Run: headless pygame with SDL's dummy video driver; simulated clock (each Clock.tick advances the game by its frame time, no real sleeping); random seed 0; keys injected as events and as key.get_pressed() state; no mouse input.
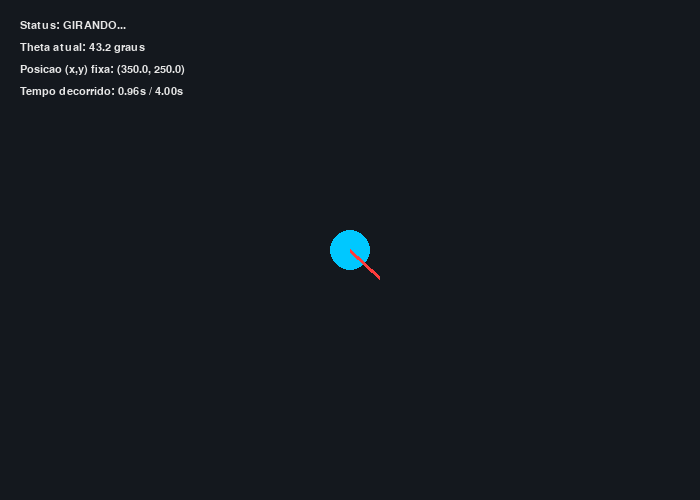
Frame 1 of 4 · flips 1–60 · no input
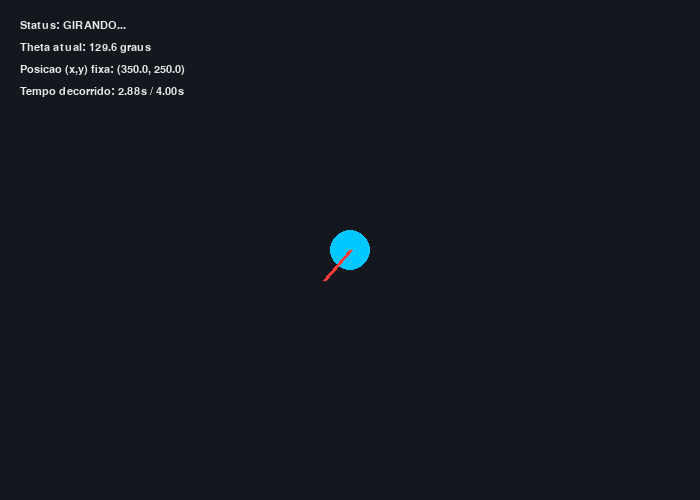
Frame 2 of 4 · flips 61–180 · tapped SPACE, RETURN · held RIGHT (→), D
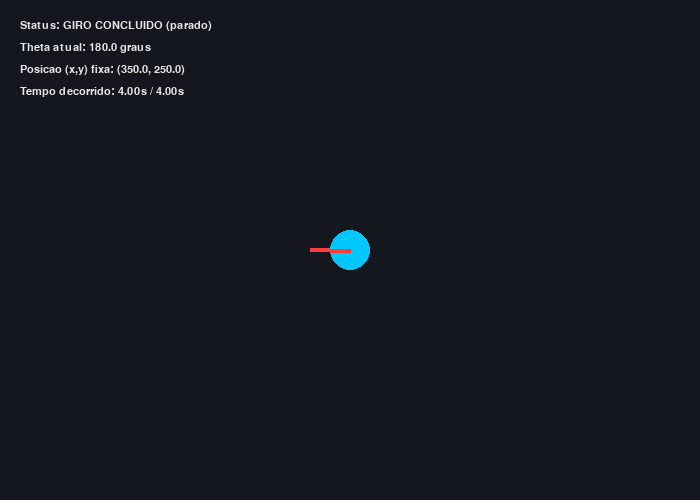
Frame 3 of 4 · flips 181–300 · held DOWN (↓), S
Frame 4 of 4 · flips 301–420 · held LEFT (←), A, UP (↑), W · screen unchanged from frame 3, image omitted

The pygame program that drew these frames:

"""
LAB 02 - AULA 03
Rotacao in-place (giro de 180 graus sobre o proprio eixo).

Nao temos ROS instalado nesse ambiente, entao eu simulei o topico
/cmd_vel com uma funcao publish_cmd_vel(v, w) que guarda o comando
mais recente, exatamente como faria um publisher real. O "motor"
do robo (metodo update) le esse comando e integra a pose no tempo,
que e o que um driver real faria ao receber a mensagem.
"""

import pygame
import math

LARGURA, ALTURA = 700, 500
FPS = 60
COR_FUNDO = (20, 24, 30)
COR_ROBO = (0, 200, 255)


class Robo:
    def __init__(self, x, y, theta=0.0):
        self.x = float(x)
        self.y = float(y)
        self.theta = float(theta)  # rad
        self.v = 0.0   # velocidade linear (px/s)
        self.w = 0.0   # velocidade angular (rad/s)

    def publish_cmd_vel(self, v, w):
        """Simula a publicacao no topico /cmd_vel."""
        self.v = v
        self.w = w

    def update(self, dt):
        """Integra a pose a partir do comando de velocidade atual."""
        self.x += self.v * math.cos(self.theta) * dt
        self.y += self.v * math.sin(self.theta) * dt
        self.theta += self.w * dt


def main():
    pygame.init()
    screen = pygame.display.set_mode((LARGURA, ALTURA))
    pygame.display.set_caption("LAB 02 - Giro in-place de 180 graus")
    clock = pygame.time.Clock()
    font = pygame.font.SysFont("monospace", 16)

    robo = Robo(LARGURA / 2, ALTURA / 2, theta=0.0)

    # --- calculo do giro ---
    angulo_alvo = math.pi          # 180 graus em radianos
    w_desejado = math.radians(45)  # velocidade angular: 45 graus/s
    tempo_necessario = angulo_alvo / w_desejado  # t = angulo / velocidade
    print(f"[LAB02] Angulo alvo: 180 deg | w = 45 deg/s | tempo necessario = {tempo_necessario:.2f} s")

    tempo_decorrido = 0.0
    girando = True
    theta_inicial = robo.theta

    running = True
    while running:
        dt = clock.tick(FPS) / 1000.0
        for event in pygame.event.get():
            if event.type == pygame.QUIT:
                running = False

        if girando:
            if tempo_decorrido < tempo_necessario:
                # publica velocidade angular constante, sem velocidade linear
                # (posicao x,y fica fixa, so o theta muda)
                robo.publish_cmd_vel(v=0.0, w=w_desejado)
                tempo_decorrido += dt
            else:
                # zera a velocidade ao atingir o angulo desejado
                robo.publish_cmd_vel(v=0.0, w=0.0)
                girando = False
                print(f"[LAB02] Giro concluido! Theta final = {math.degrees(robo.theta):.1f} deg "
                      f"(variacao de {math.degrees(robo.theta - theta_inicial):.1f} deg)")

        robo.update(dt)

        screen.fill(COR_FUNDO)
        pos = (int(robo.x), int(robo.y))
        pygame.draw.circle(screen, COR_ROBO, pos, 20)
        fx = robo.x + 40 * math.cos(robo.theta)
        fy = robo.y + 40 * math.sin(robo.theta)
        pygame.draw.line(screen, (255, 60, 60), pos, (int(fx), int(fy)), 4)

        status = "GIRANDO..." if girando else "GIRO CONCLUIDO (parado)"
        textos = [
            f"Status: {status}",
            f"Theta atual: {math.degrees(robo.theta) % 360:.1f} graus",
            f"Posicao (x,y) fixa: ({robo.x:.1f}, {robo.y:.1f})",
            f"Tempo decorrido: {min(tempo_decorrido, tempo_necessario):.2f}s / {tempo_necessario:.2f}s",
        ]
        for i, t in enumerate(textos):
            screen.blit(font.render(t, True, (230, 230, 230)), (20, 20 + i * 22))

        pygame.display.flip()
    pygame.quit()


if __name__ == "__main__":
    main()
